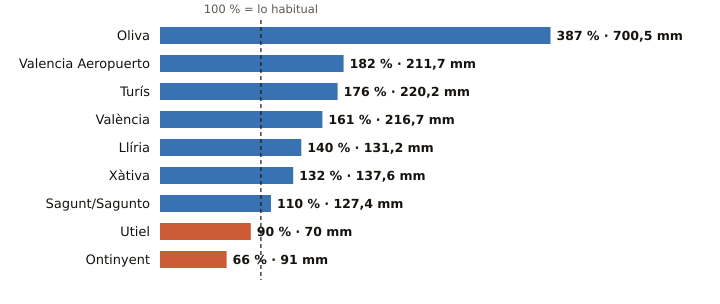

The data file committed next to this chart (first rows):
estacion, provincia, indicativo, mm_otono, referencia_mm, pct, periodo_referencia, hasta, hora
Oliva, Valencia, 8058X, 700.5, 180.8, 387, 1991-2020, 2026-10-29, 11
Valencia Aeropuerto, Valencia, 8414A, 211.7, 116.5, 182, 1991-2020, 2026-10-29, 11
Turís, Valencia, 8337X, 220.2, 124.8, 176, 2008-2025, 2026-10-29, 8
València, Valencia, 8416, 216.7, 134.2, 161, 1991-2020, 2026-10-29, 11
Llíria, Valencia, 8409X, 131.2, 93.5, 140, 2008-2025, 2026-10-29, 11
Xàtiva, Valencia, 8293X, 137.6, 104.6, 132, 1991-2020, 2026-10-29, 11
Sagunt/Sagunto, Valencia, 8446Y, 127.4, 115.7, 110, 2006-2025, 2026-10-29, 9
Utiel, Valencia, 8309X, 70.0, 77.9, 90, 1991-2020, 2026-10-29, 11
Ontinyent, Valencia, 8283X, 91.0, 138.9, 66, 2008-2025, 2026-10-29, 4
